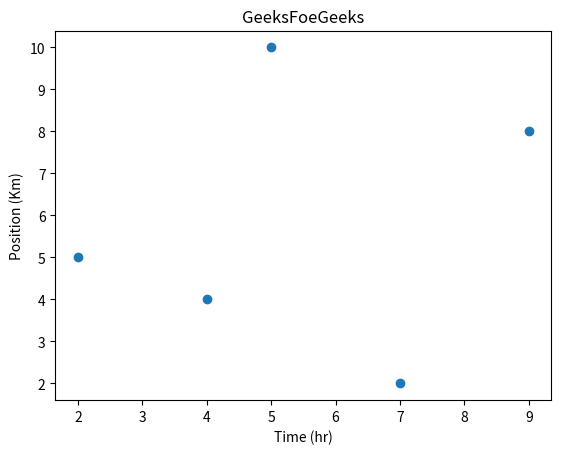

Python code for this plot:
# importing matplotlib module
from matplotlib import pyplot as plt

# x-axis values
x = [5, 2, 9, 4, 7]

# Y-axis values
y = [10, 5, 8, 4, 2]

# Function to plot
plt.scatter(x, y)

# Adding Title
plt.title("GeeksFoeGeeks")

# Labeling the axes
plt.xlabel("Time (hr)")
plt.ylabel("Position (Km)")

# function to show the plot
plt.show()
